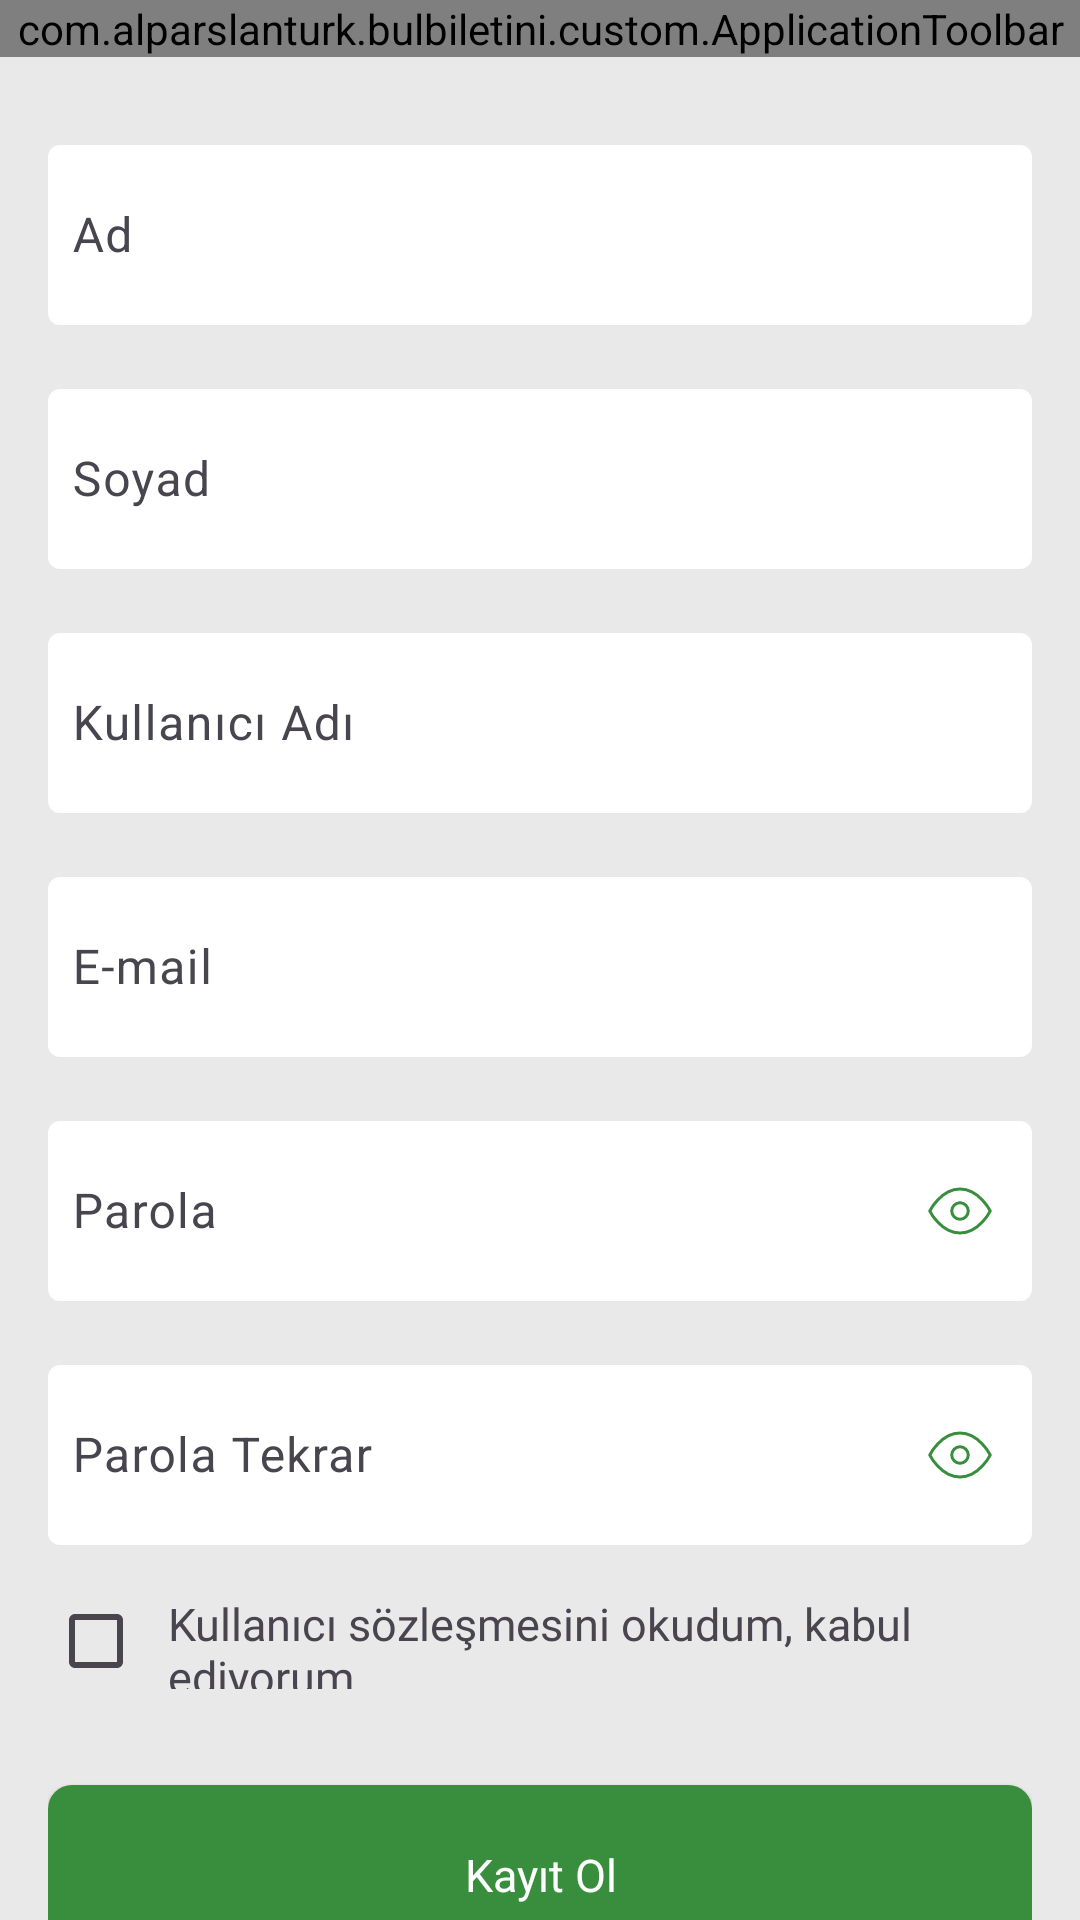

Reconstruct the res/layout file that produces this screen, plus the resources it refers to.
<!-- AndroidManifest.xml: application theme Theme.KombineApp -->
<!-- res/layout/activity_register.xml -->
<?xml version="1.0" encoding="utf-8"?>
<RelativeLayout xmlns:android="http://schemas.android.com/apk/res/android"
    xmlns:app="http://schemas.android.com/apk/res-auto"
    android:layout_width="match_parent"
    android:layout_height="match_parent"
    android:background="@color/bg_color"
    android:orientation="vertical">

    <com.alparslanturk.bulbiletini.custom.ApplicationToolbar
        android:id="@+id/toolbar"
        android:layout_width="match_parent"
        android:layout_height="wrap_content" />

    <androidx.core.widget.NestedScrollView
        android:layout_width="match_parent"
        android:layout_height="wrap_content"
        android:layout_below="@id/toolbar">

    <LinearLayout
        android:layout_width="match_parent"
        android:layout_height="wrap_content"
        android:orientation="vertical"
        android:padding="16dp">

        <com.google.android.material.textfield.TextInputLayout
            android:layout_width="match_parent"
            android:layout_height="wrap_content"
            android:layout_marginTop="8dp"
            app:boxBackgroundColor="@color/ticket_bg_color"
            app:boxStrokeWidth="0dp">

            <com.google.android.material.textfield.TextInputEditText
                android:id="@+id/edtName"
                android:layout_width="match_parent"
                android:layout_height="60dp"
                android:hint="@string/name"
                android:imeOptions="actionNext"
                android:inputType="text"
                android:maxLines="1"
                android:padding="8dp"
                android:textCursorDrawable="@drawable/color_cursor" />

        </com.google.android.material.textfield.TextInputLayout>

        <com.google.android.material.textfield.TextInputLayout
            android:layout_width="match_parent"
            android:layout_height="wrap_content"
            android:layout_marginTop="16dp"
            app:boxBackgroundColor="@color/ticket_bg_color"
            app:boxStrokeWidth="0dp">

            <com.google.android.material.textfield.TextInputEditText
                android:id="@+id/edtSurname"
                android:layout_width="match_parent"
                android:layout_height="60dp"
                android:hint="@string/surname"
                android:imeOptions="actionNext"
                android:inputType="text"
                android:maxLines="1"
                android:padding="8dp"
                android:textCursorDrawable="@drawable/color_cursor" />

        </com.google.android.material.textfield.TextInputLayout>

        <com.google.android.material.textfield.TextInputLayout
            android:layout_width="match_parent"
            android:layout_height="wrap_content"
            android:layout_marginTop="16dp"
            app:boxBackgroundColor="@color/ticket_bg_color"
            app:boxStrokeWidth="0dp">

            <com.google.android.material.textfield.TextInputEditText
                android:id="@+id/edtUserName"
                android:layout_width="match_parent"
                android:layout_height="60dp"
                android:hint="@string/user_name"
                android:imeOptions="actionNext"
                android:inputType="text"
                android:maxLines="1"
                android:padding="8dp"
                android:textCursorDrawable="@drawable/color_cursor" />

        </com.google.android.material.textfield.TextInputLayout>

        <com.google.android.material.textfield.TextInputLayout
            android:layout_width="match_parent"
            android:layout_height="wrap_content"
            android:layout_marginTop="16dp"
            app:boxBackgroundColor="@color/ticket_bg_color"
            app:boxStrokeWidth="0dp">

            <com.google.android.material.textfield.TextInputEditText
                android:id="@+id/edtMail"
                android:layout_width="match_parent"
                android:layout_height="60dp"
                android:hint="@string/email"
                android:imeOptions="actionNext"
                android:inputType="text"
                android:maxLines="1"
                android:padding="8dp"
                android:textCursorDrawable="@drawable/color_cursor" />

        </com.google.android.material.textfield.TextInputLayout>

        <com.google.android.material.textfield.TextInputLayout
            android:layout_width="match_parent"
            android:layout_height="wrap_content"
            android:layout_marginTop="16dp"
            app:boxBackgroundColor="@color/ticket_bg_color"
            app:boxStrokeWidth="0dp"
            app:endIconDrawable="@drawable/show_password_selector"
            app:endIconMode="password_toggle"
            app:endIconTint="@null">

            <com.google.android.material.textfield.TextInputEditText
                android:id="@+id/edtPassword"
                android:layout_width="match_parent"
                android:layout_height="60dp"
                android:hint="@string/password"
                android:imeOptions="actionNext"
                android:inputType="textPassword"
                android:maxLines="1"
                android:padding="8dp"
                android:textCursorDrawable="@drawable/color_cursor" />

        </com.google.android.material.textfield.TextInputLayout>

        <com.google.android.material.textfield.TextInputLayout
            android:layout_width="match_parent"
            android:layout_height="wrap_content"
            android:layout_marginTop="16dp"
            app:boxBackgroundColor="@color/ticket_bg_color"
            app:boxStrokeWidth="0dp"
            app:endIconDrawable="@drawable/show_password_selector"
            app:endIconMode="password_toggle"
            app:endIconTint="@null">

            <com.google.android.material.textfield.TextInputEditText
                android:id="@+id/edtPasswordAgain"
                android:layout_width="match_parent"
                android:layout_height="60dp"
                android:hint="@string/password_again"
                android:imeOptions="actionDone"
                android:inputType="textPassword"
                android:maxLines="1"
                android:padding="8dp"
                android:textCursorDrawable="@drawable/color_cursor" />

        </com.google.android.material.textfield.TextInputLayout>

        <LinearLayout
            android:id="@+id/llUsageConditions"
            android:layout_width="match_parent"
            android:layout_height="wrap_content"
            android:layout_marginTop="16dp"
            android:orientation="horizontal">

            <androidx.appcompat.widget.AppCompatCheckBox
                android:id="@+id/cbUsageConditions"
                android:layout_width="wrap_content"
                android:layout_height="wrap_content"
                android:minWidth="0dp"
                android:minHeight="0dp"
                android:backgroundTint="@color/color_selector_nav_icon"
                android:textColor="@color/black" />

            <androidx.appcompat.widget.AppCompatTextView
                android:id="@+id/tvUsageConditions"
                android:layout_width="0dp"
                android:layout_height="match_parent"
                android:layout_weight="1"
                android:gravity="center_vertical"
                android:layout_marginStart="8dp"
                android:textSize="15sp"
                android:fontFamily="@font/lato_regular"
                android:text="@string/i_have_read_usage_conditions" />

        </LinearLayout>


        <androidx.appcompat.widget.AppCompatButton
            android:id="@+id/btnRegister"
            android:layout_width="match_parent"
            android:layout_height="wrap_content"
            android:layout_marginTop="32dp"
            android:height="60dp"
            android:background="@drawable/bg_rounded"
            android:backgroundTint="@color/primary"
            android:fontFamily="@font/lato_bold"
            android:foreground="@drawable/bg_ripple_effect"
            android:text="@string/register"
            android:textAllCaps="false"
            android:textColor="@color/white"
            android:textSize="15sp" />

    </LinearLayout>

    </androidx.core.widget.NestedScrollView>


</RelativeLayout>
<!-- resources referenced by this layout -->
<resources>
  <color name="bg_color">#E9E9E9</color>
  <color name="black">#FF000000</color>
  <color name="primary">#388E3C</color>
  <color name="ticket_bg_color">#FFFFFF</color>
  <color name="white">#FFFFFFFF</color>
  <!-- drawable bg_rounded (drawable) -->
  <?xml version="1.0" encoding="utf-8"?>
  <shape xmlns:android="http://schemas.android.com/apk/res/android"
      android:padding="10dp"
      android:shape="rectangle">
  
      <solid android:color="@color/ticket_bg_color" />
  
      <corners android:radius="8dp" />
  </shape>
  <!-- drawable color_cursor (drawable) -->
  <shape xmlns:android="http://schemas.android.com/apk/res/android">
      <size android:width="2dp" />
      <solid android:color="#FFFFFF" />
  </shape>
  <!-- drawable show_password_selector (drawable) -->
  <?xml version="1.0" encoding="utf-8"?>
  <selector xmlns:android="http://schemas.android.com/apk/res/android">
      <item android:drawable="@drawable/ic_hide_password" android:state_checked="true" />
      <item android:drawable="@drawable/ic_show_password" />
  </selector>
  <string name="email">E-mail</string>
  <string name="i_have_read_usage_conditions">Kullanıcı sözleşmesini okudum, kabul ediyorum.</string>
  <string name="name">Ad</string>
  <string name="password">Parola</string>
  <string name="password_again">Parola Tekrar</string>
  <string name="register">Kayıt Ol</string>
  <string name="surname">Soyad</string>
  <string name="user_name">Kullanıcı Adı</string>
  <style name="Theme.KombineApp" parent="Base.Theme.KombineApp" />
  <!-- drawable ic_hide_password (drawable) -->
  <vector xmlns:android="http://schemas.android.com/apk/res/android"
      android:width="22dp"
      android:height="22dp"
      android:viewportWidth="22"
      android:viewportHeight="22">
      <path
          android:fillColor="#00000000"
          android:fillType="evenOdd"
          android:pathData="M0.917,11S4.584,3.667 11,3.667C17.417,3.667 21.084,11 21.084,11s-3.667,7.334 -10.084,7.334C4.584,18.334 0.917,11 0.917,11z"
          android:strokeWidth="1"
          android:strokeColor="@color/green"
          android:strokeLineCap="round"
          android:strokeLineJoin="round" />
      <path
          android:fillColor="#00000000"
          android:fillType="evenOdd"
          android:pathData="M11,11m-2.75,0a2.75,2.75 0,1 1,5.5 0a2.75,2.75 0,1 1,-5.5 0"
          android:strokeWidth="1"
          android:strokeColor="@color/green"
          android:strokeLineCap="round"
          android:strokeLineJoin="round" />
      <path
          android:fillColor="#00000000"
          android:fillType="evenOdd"
          android:pathData="m20.75,0.75 l-19.5,19.5"
          android:strokeWidth="1"
          android:strokeColor="@color/green"
          android:strokeLineCap="square" />
  </vector>
  <!-- drawable ic_show_password (drawable) -->
  <vector xmlns:android="http://schemas.android.com/apk/res/android"
      android:width="22dp"
      android:height="22dp"
      android:viewportWidth="22"
      android:viewportHeight="22">
      <path
          android:fillColor="#00000000"
          android:fillType="evenOdd"
          android:pathData="M0.917,11S4.584,3.667 11,3.667C17.417,3.667 21.084,11 21.084,11s-3.667,7.334 -10.084,7.334C4.584,18.334 0.917,11 0.917,11z"
          android:strokeWidth="1"
          android:strokeColor="@color/green"
          android:strokeLineCap="round"
          android:strokeLineJoin="round" />
      <path
          android:fillColor="#00000000"
          android:fillType="evenOdd"
          android:pathData="M11,11m-2.75,0a2.75,2.75 0,1 1,5.5 0a2.75,2.75 0,1 1,-5.5 0"
          android:strokeWidth="1"
          android:strokeColor="@color/green"
          android:strokeLineCap="round"
          android:strokeLineJoin="round" />
  </vector>
  <style name="Base.Theme.KombineApp" parent="Theme.Material3.DayNight.NoActionBar">
          <item name="colorPrimary">@color/primary</item>
          <item name="colorSecondaryContainer">@color/light_green</item>
      </style>
  <color name="green">#388E3C</color>
  <color name="light_green">#EBF3EB</color>
</resources>
